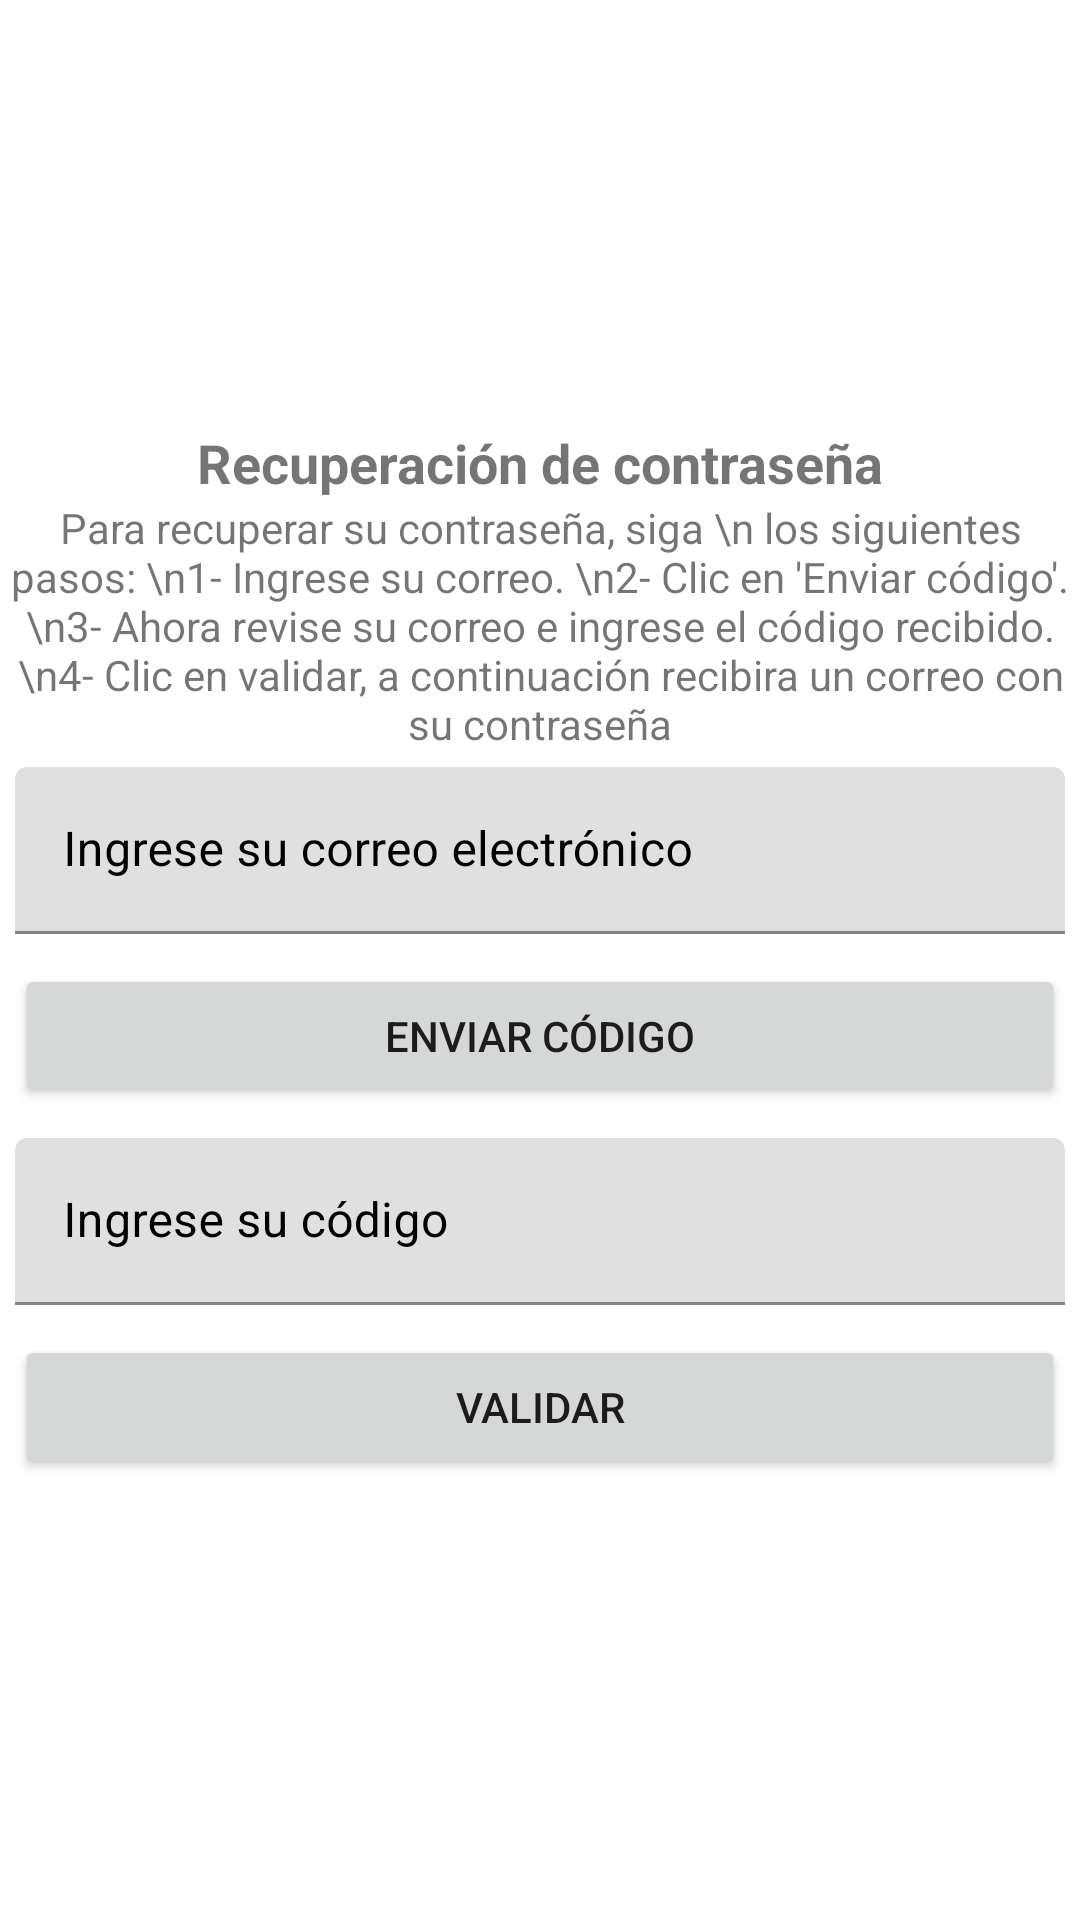

This screen was rendered from an Android layout file. Write that file and the resources it references.
<!-- AndroidManifest.xml: application theme Theme.TransporFast -->
<!-- res/layout/activity_recuperar_contrasena.xml -->
<?xml version="1.0" encoding="utf-8"?>
<androidx.appcompat.widget.LinearLayoutCompat xmlns:android="http://schemas.android.com/apk/res/android"
    xmlns:app="http://schemas.android.com/apk/res-auto"
    xmlns:tools="http://schemas.android.com/tools"
    android:layout_width="match_parent"
    android:layout_height="match_parent"
    android:orientation="vertical"
    android:gravity="center"
    tools:context=".ui.empresa.RecuperarContrasena">

    <TextView
        android:layout_width="match_parent"
        android:layout_height="wrap_content"
        android:text="Recuperación de contraseña"
        android:textAlignment="center"
        android:textSize="18sp"
        android:textStyle="bold"
        />

    <TextView
        android:layout_width="match_parent"
        android:layout_height="wrap_content"
        android:text="Para recuperar su contraseña, siga \n los siguientes pasos: \n1- Ingrese su correo. \n2- Clic en 'Enviar código'. \n3- Ahora revise su correo e ingrese el código recibido. \n4- Clic en validar, a continuación recibira un correo con su contraseña"
        android:textAlignment="center"
        />

    <com.google.android.material.textfield.TextInputLayout
        android:layout_width="match_parent"
        android:layout_height="wrap_content"
        android:textColorHint="@color/black"
        >
        <EditText
            android:id="@+id/edtCorreo"
            android:layout_width="match_parent"
            android:layout_height="wrap_content"
            android:layout_margin="5dp"
            android:hint="Ingrese su correo electrónico"
            />
    </com.google.android.material.textfield.TextInputLayout>

    <androidx.appcompat.widget.AppCompatButton
        android:id="@+id/btnEnviarCod"
        android:layout_width="match_parent"
        android:layout_height="wrap_content"
        android:layout_margin="5dp"
        android:text="Enviar código"
        />

    <com.google.android.material.textfield.TextInputLayout
        android:layout_width="match_parent"
        android:layout_height="wrap_content"
        android:textColorHint="@color/black"
        >
        <EditText
            android:id="@+id/edtCodigo"
            android:layout_width="match_parent"
            android:layout_height="wrap_content"
            android:layout_margin="5dp"
            android:hint="Ingrese su código"
            />
    </com.google.android.material.textfield.TextInputLayout>

    <androidx.appcompat.widget.AppCompatButton
        android:id="@+id/btnValidarCod"
        android:layout_width="match_parent"
        android:layout_height="wrap_content"
        android:layout_margin="5dp"
        android:text="Validar"
        />

</androidx.appcompat.widget.LinearLayoutCompat>
<!-- resources referenced by this layout -->
<resources>
  <color name="black">#FF000000</color>
  <style name="Theme.TransporFast" parent="Theme.MaterialComponents.DayNight.DarkActionBar">
          
          <item name="colorPrimary">@color/purple_500</item>
          <item name="colorPrimaryVariant">@color/purple_700</item>
          <item name="colorOnPrimary">@color/white</item>
          
          <item name="colorSecondary">@color/teal_200</item>
          <item name="colorSecondaryVariant">@color/teal_700</item>
          <item name="colorOnSecondary">@color/black</item>
          
          <item name="android:statusBarColor">?attr/colorPrimaryVariant</item>
          
      </style>
  <color name="purple_500">#FF6200EE</color>
  <color name="purple_700">#FF3700B3</color>
  <color name="white">#FFFFFFFF</color>
  <color name="teal_200">#FF03DAC5</color>
  <color name="teal_700">#FF018786</color>
</resources>
